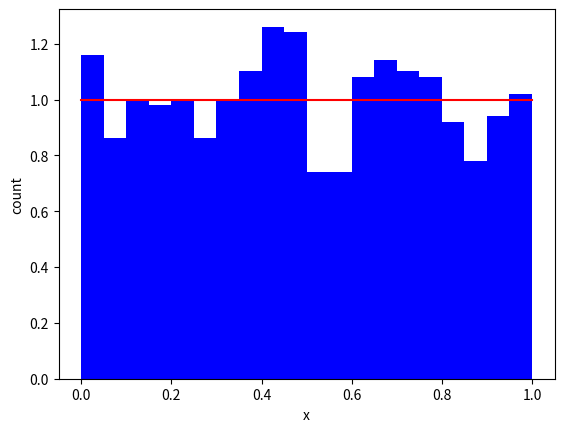

This chart was generated by the following Python code:
import numpy as np
import matplotlib.pyplot as plt
import math


def n_pdf(x, mu=0., sigma=1.):  # normal pdf - does this function need to be inside ksd?
    """Returns a value y corresponding to the value of the normal distribution at input x"""
    u = (x - mu) / abs(sigma)
    y = (1 / (np.sqrt(2 * np.pi) * abs(sigma)))
    y *= np.exp(-u * u / 2)
    return y


def u_pdf(a, b):
    return 1/(b - a)


def integ(f, a, b, dx=0.01):
    """Retuns a trapezium rule approximation of an integral"""
    tot = 0
    for i in np.arange(a, b, dx):
        tot += f(i) * dx
    return tot


# print(integ(n_pdf,0.,1)*1000/n_pdf(0.5))

dist = 'u'

if dist == 'n':
    # Plot normal distribution
    bins = 30
    x_range = 10
    N = 1000
    x_rand = np.random.randn(N)
    x_lin = np.linspace(-(x_range / 2), x_range / 2, N)

    plt.hist(x_rand, bins=bins, color='blue', density=True)
    plt.xlabel('x')
    plt.ylabel('count')
    plt.plot(x_lin, n_pdf(x_lin), color='red')  # Only approximate scaling
    plt.show()

elif dist == 'u':
    # Plot uniform distribution
    bins = 20
    x_rand = np.random.rand(1000)
    plt.hist(x_rand, bins=bins, color='blue', density=True)
    plt.plot([0, 1], [u_pdf(0, 1), u_pdf(0, 1)], color='red')  # Scaled to match data exactly
    plt.xlabel('x')
    plt.ylabel('count')
    plt.show()
